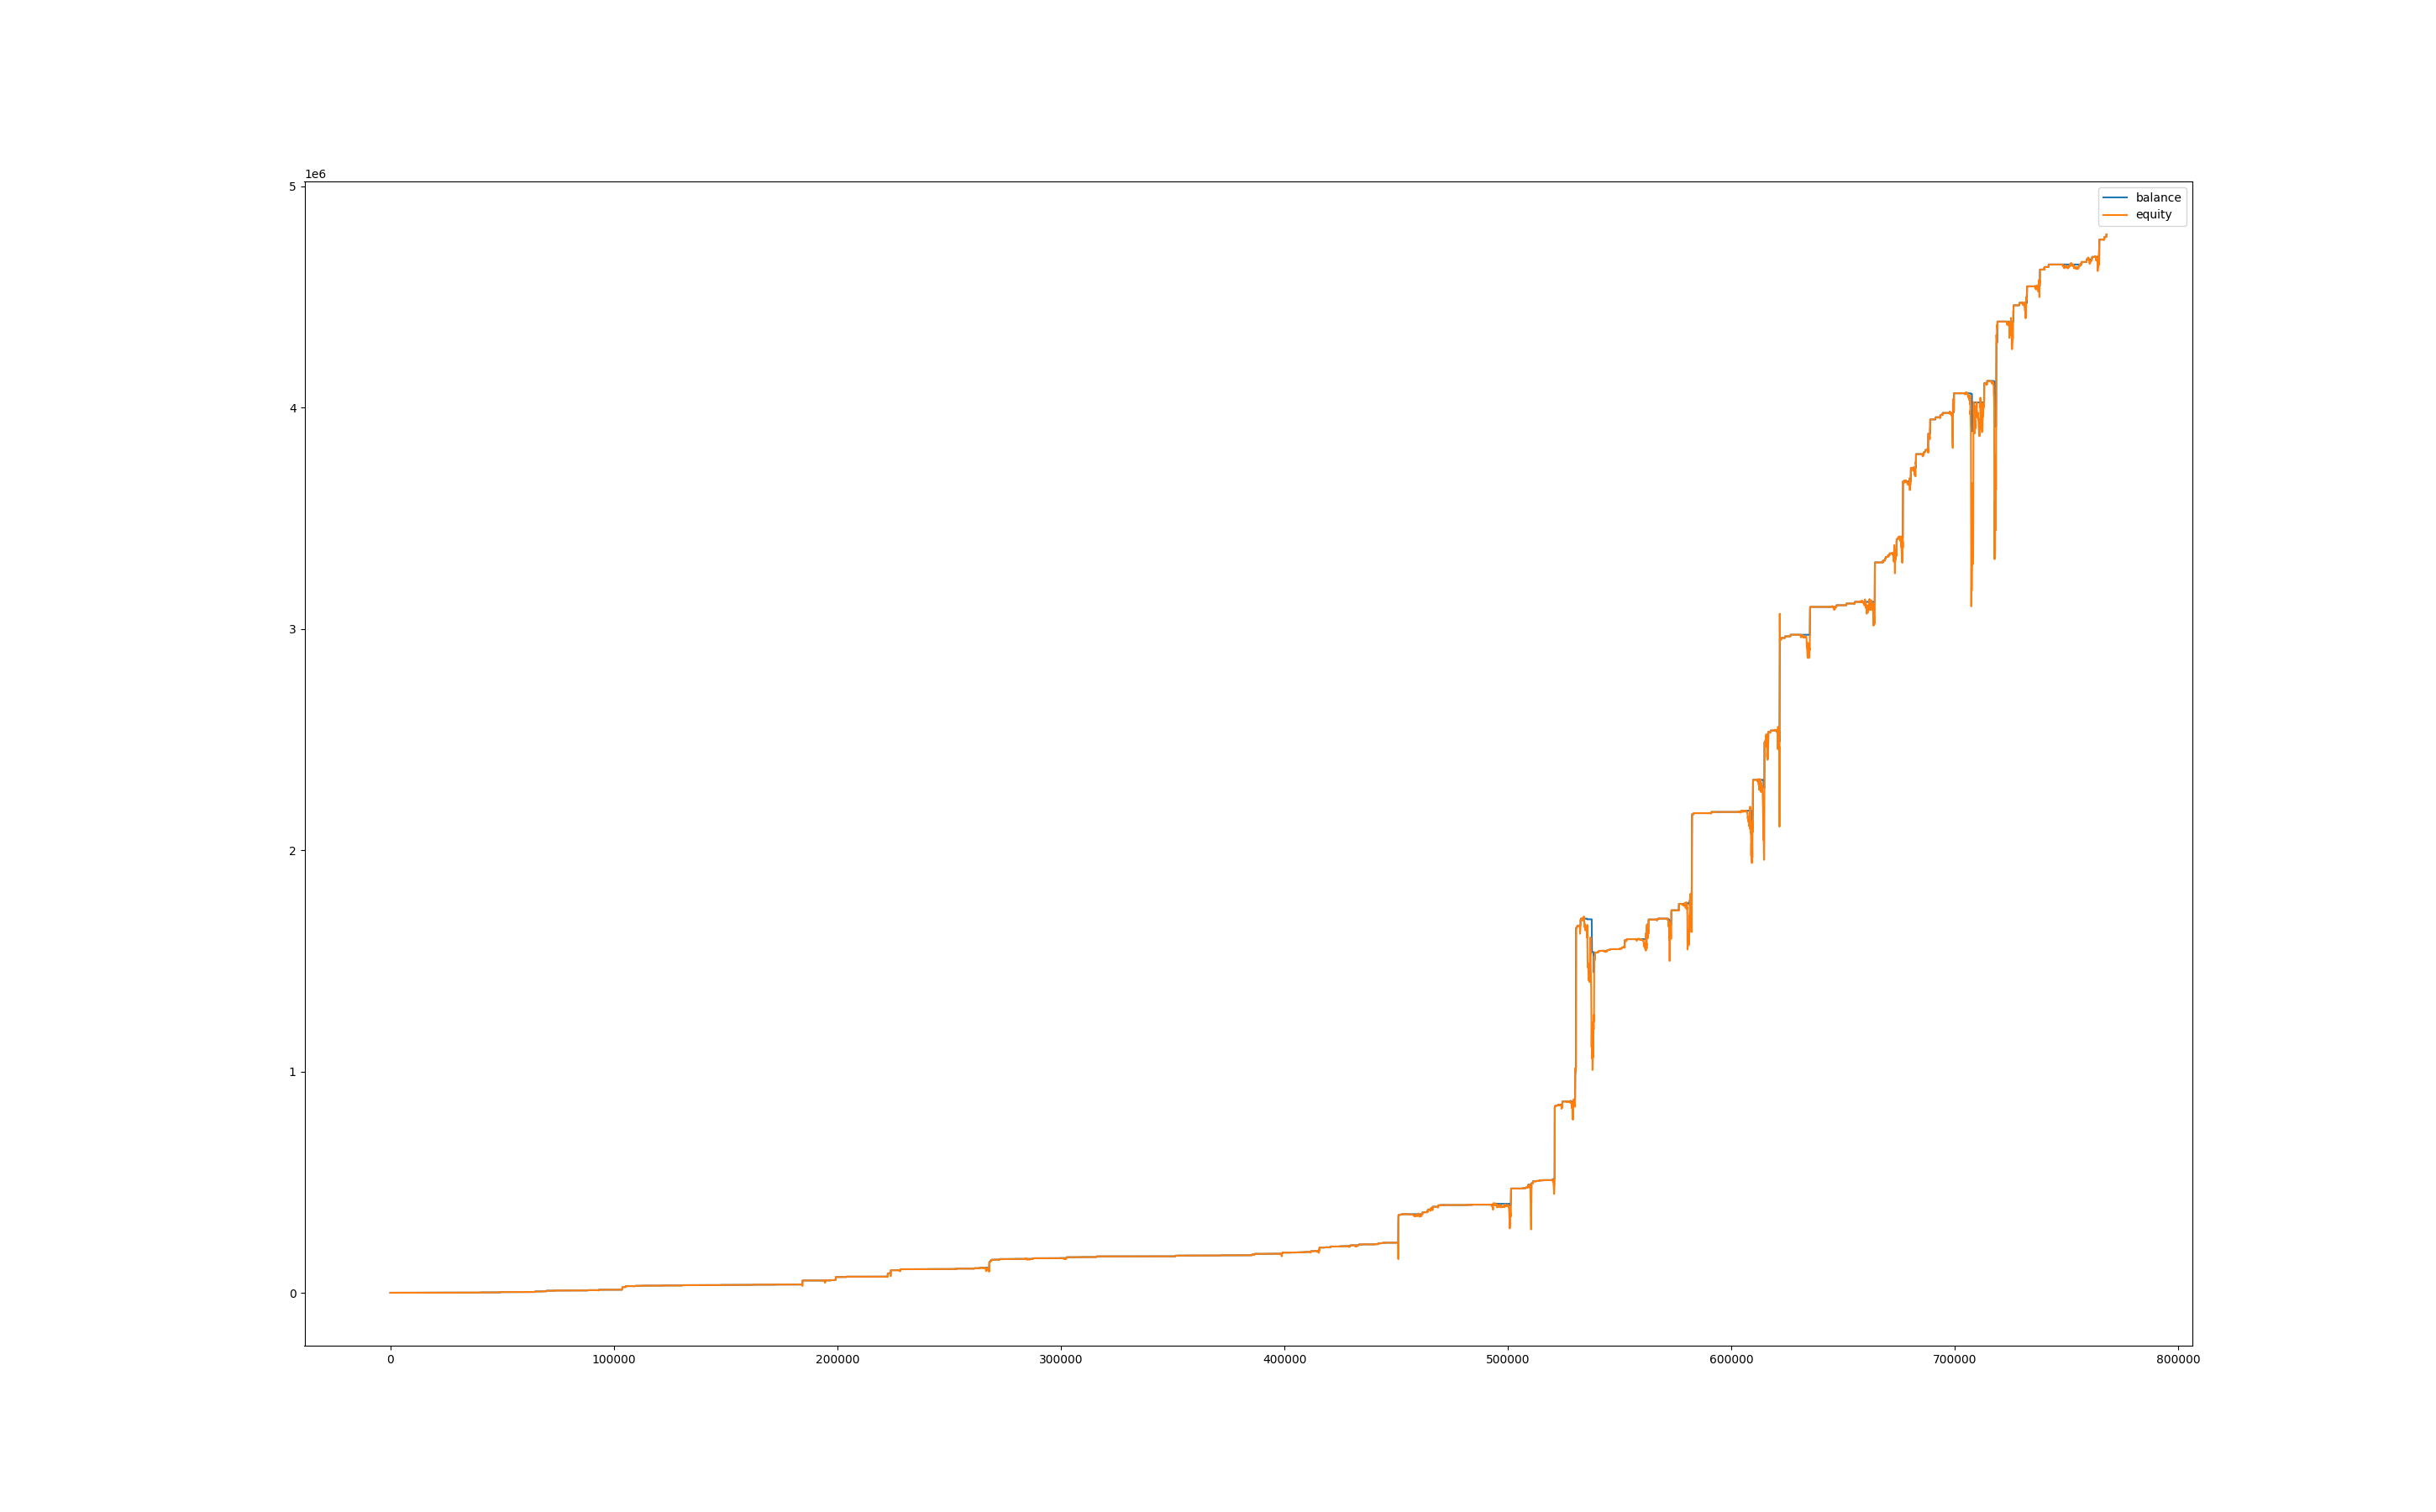

Source data for this figure (header and first rows):
, balance, equity, balance_btc, equity_btc
0, 1002, 1000, 0.0, 0.0
60, 1002, 1002, 0.0, -0.169
120, 1002, 999.5, 0.0, -2.912
180, 1002, 989, 0.0, -13.35
240, 1002, 973.2, 0.0, -29.1
300, 1019, 988.9, 0.0, -13.44
360, 1019, 1019, 0.0, 0.0
420, 1022, 1019, 0.0, -0.0556
480, 1022, 1022, 0.0, 0.0
540, 1022, 1020, 0.0, -1.128
600, 1022, 1021, 0.0, -0.3525
660, 1055, 1030, 0.0, 8.328
720, 1091, 1039, 0.0, -16.53
780, 1115, 1088, 0.0, -2.869
840, 1117, 1116, 0.0, 0.8131
900, 1117, 1118, 0.0, 0.3132
960, 1117, 1119, 0.0, 1.079
1020, 1120, 1115, 0.0, -2.088
1080, 1120, 1120, 0.0, 0.0
1140, 1120, 1120, 0.0, 0.0
1200, 1120, 1119, 0.0, -1.183
1260, 1123, 1120, 0.0, -0.4732
1320, 1123, 1123, 0.0, 0.0
1380, 1123, 1122, 0.0, -1.037
1440, 1123, 1123, 0.0, -0.306
1500, 1123, 1122, 0.0, -1.428
1560, 1123, 1121, 0.0, -2.482
1620, 1123, 1120, 0.0, -2.737
1680, 1123, 1121, 0.0, -2.499
1740, 1123, 1123, 0.0, -0.357
1800, 1123, 1123, 0.0, -0.051
1860, 1126, 1124, 0.0, 1.173
1920, 1126, 1126, 0.0, 0.0
1980, 1126, 1126, 0.0, 0.0
2040, 1126, 1127, 0.0, 1.41
2100, 1126, 1125, 0.0, -0.3268
2160, 1126, 1125, 0.0, -0.2924
2220, 1126, 1127, 0.0, 1.221
2280, 1129, 1126, 0.0, -0.0172
2340, 1129, 1129, 0.0, 0.0
2400, 1129, 1129, 0.0, 0.0
2460, 1129, 1129, 0.0, 0.0
2520, 1129, 1129, 0.0, 0.0
2580, 1129, 1129, 0.0, 0.0
2640, 1131, 1130, 0.0, 1.77
2700, 1134, 1133, 0.0, 1.96
2760, 1134, 1134, 0.0, 0.0
2820, 1134, 1134, 0.0, 0.0
2880, 1134, 1134, 0.0, 0.0
2940, 1134, 1134, 0.0, 0.3984
3000, 1134, 1134, 0.0, -0.0166
3060, 1134, 1134, 0.0, -0.2324
3120, 1134, 1133, 0.0, -0.7304
3180, 1134, 1135, 0.0, 0.5644
3240, 1134, 1135, 0.0, 1.112
3300, 1134, 1134, 0.0, 0.249
3360, 1134, 1133, 0.0, -0.9462
3420, 1134, 1133, 0.0, -1.096
3480, 1134, 1127, 0.0, -7.429
3540, 1153, 1136, 0.0, 2.21
... 12,738 more rows
